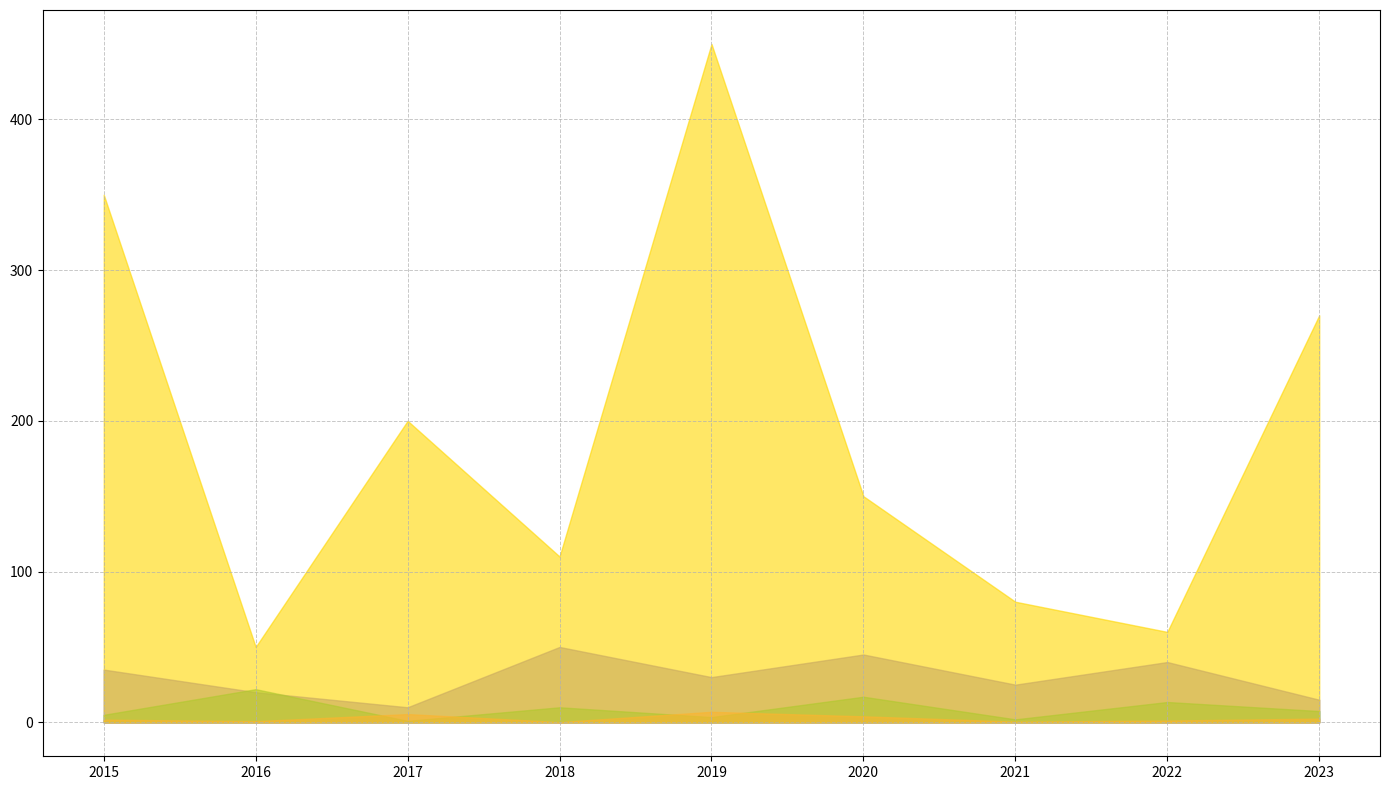

Here is the Python script that generated this plot:
import matplotlib.pyplot as plt
import numpy as np

years = np.array([2015, 2016, 2017, 2018, 2019, 2020, 2021, 2022, 2023])
market_share = np.array([35, 20, 10, 50, 30, 45, 25, 40, 15])  # shuffled
revenue = np.array([5, 22, 1, 10, 3.5, 17, 2, 13.5, 7.5])     # shuffled
rnd_investment = np.array([1.8, 0.8, 5.5, 0.2, 7, 4, 0.5, 1.2, 2.5])  # shuffled
employee_growth = np.array([350, 50, 200, 110, 450, 150, 80, 60, 270])  # shuffled

fig, ax = plt.subplots(figsize=(14, 8))
ax.fill_between(years, market_share, color='mediumslateblue', alpha=0.6)
ax.fill_between(years, revenue, color='mediumseagreen', alpha=0.6)
ax.fill_between(years, rnd_investment, color='salmon', alpha=0.6)
ax.fill_between(years, employee_growth, color='gold', alpha=0.6)
ax.grid(True, linestyle='--', linewidth=0.7, alpha=0.7)
plt.tight_layout()
plt.show()
